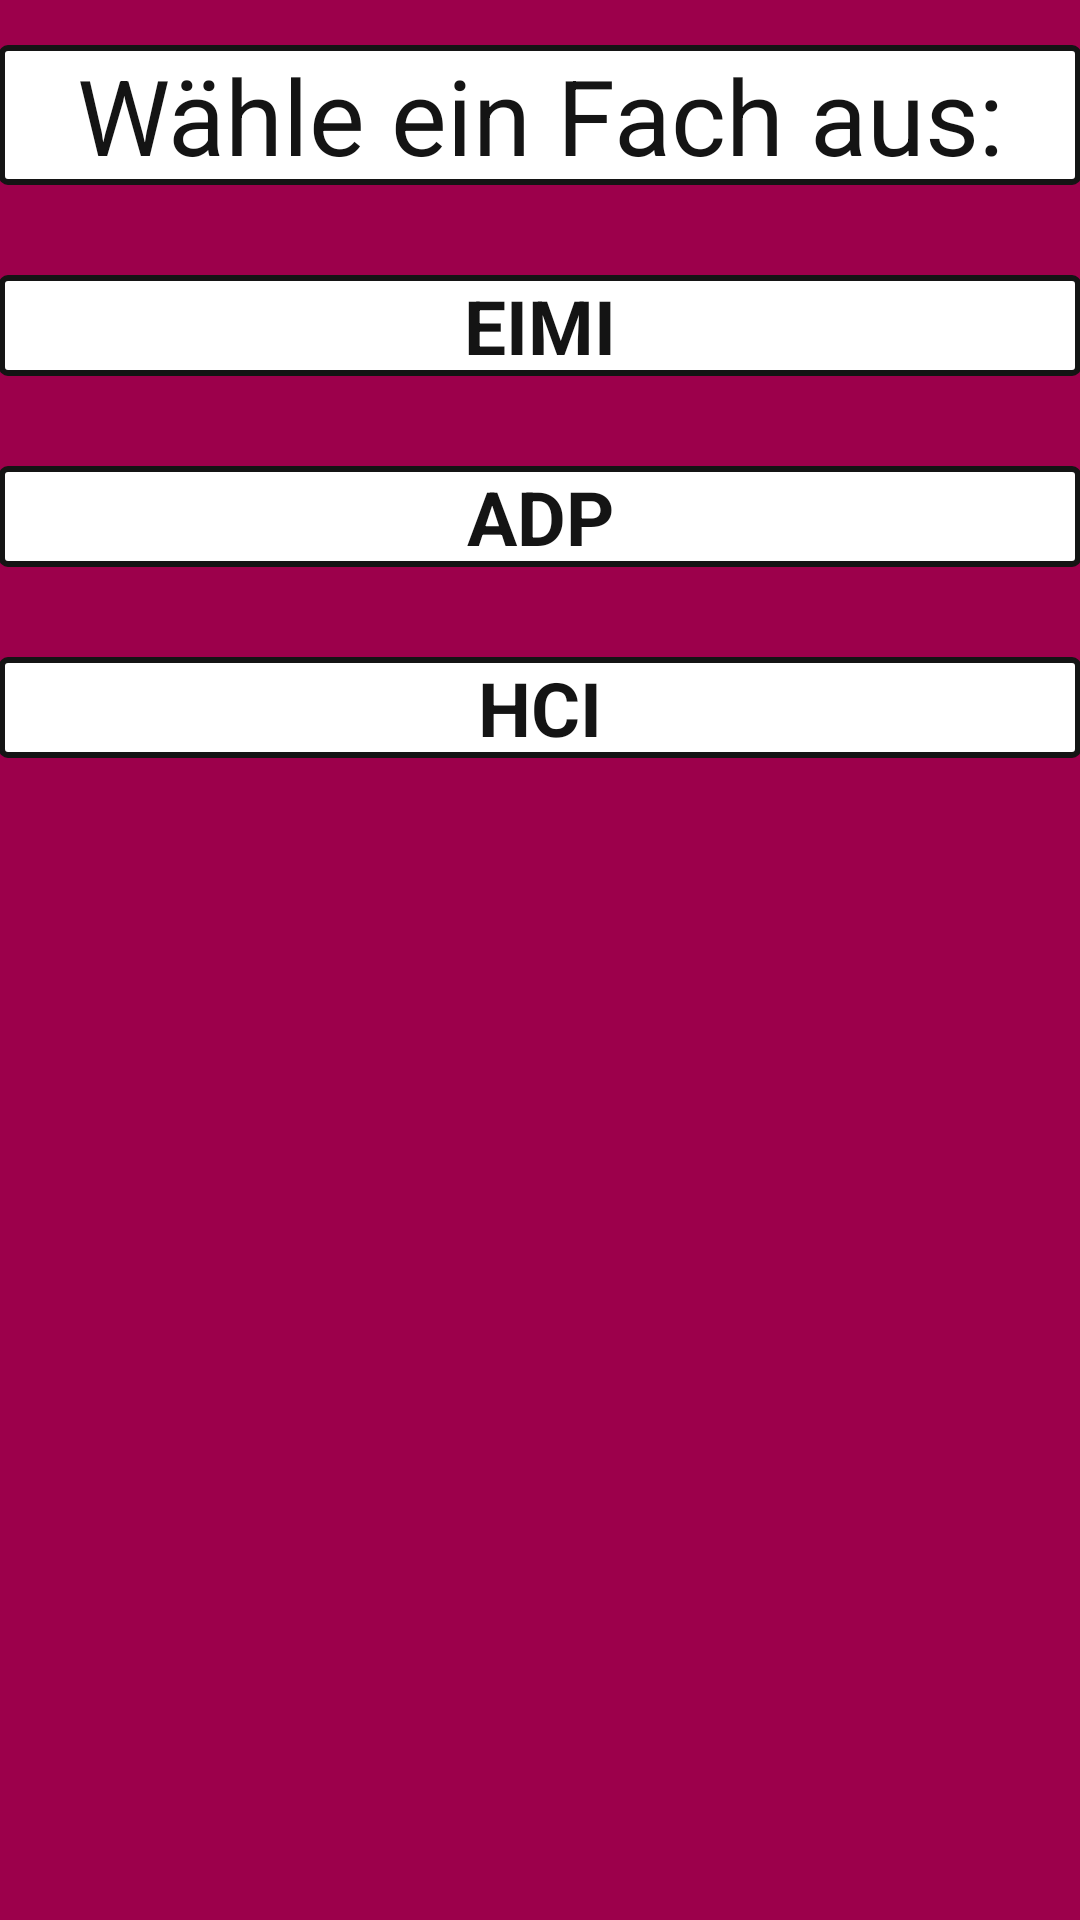

Reconstruct the res/layout file that produces this screen, plus the resources it refers to.
<!-- AndroidManifest.xml: application theme AppTheme -->
<!-- res/layout/activity_starting_a_game.xml -->
<RelativeLayout xmlns:android="http://schemas.android.com/apk/res/android"
    xmlns:tools="http://schemas.android.com/tools" android:layout_width="match_parent"
    android:layout_height="match_parent" android:paddingLeft="@dimen/activity_horizontal_margin"
    android:paddingRight="@dimen/activity_horizontal_margin"
    android:paddingTop="@dimen/activity_vertical_margin"
    android:paddingBottom="@dimen/activity_vertical_margin" tools:context=".MainActivity"
    android:background="@color/Heidenelkenrot">



    <TextView
        android:layout_width="fill_parent"
        android:layout_height="wrap_content"
        android:text="@string/choose"
        android:id="@+id/choose"
        android:layout_marginTop="15dp"
        android:textSize="35dp"
        android:textColor="@color/Black"
        android:gravity="center"
        android:background="@drawable/border_of_buttons"
        />
    <TextView
        android:id="@+id/eimi"
        android:layout_width="fill_parent"
        android:layout_height="wrap_content"
        android:text="@string/eimi"
        android:textSize="25dp"
        android:textColor="@color/Black"
        android:textStyle="bold"
        android:layout_below="@+id/choose"
        android:layout_marginTop="30dp"
        android:background="@drawable/border_of_buttons"
        android:gravity="center"
        />
    <TextView
        android:id="@+id/adp"
        android:layout_width="fill_parent"
        android:layout_height="wrap_content"
        android:layout_below="@+id/eimi"
        android:background="@drawable/border_of_buttons"
        android:text="@string/adp"
        android:textStyle="bold"
        android:textColor="@color/Black"
        android:textSize="25dp"
        android:gravity="center"
        android:layout_marginTop="30dp"
        />
    <TextView
    android:id="@+id/hci"
    android:layout_width="fill_parent"
    android:layout_height="wrap_content"
    android:layout_below="@+id/adp"
    android:background="@drawable/border_of_buttons"
    android:text="@string/hci"
    android:textStyle="bold"
    android:textColor="@color/Black"
    android:textSize="25dp"
    android:gravity="center"
    android:layout_marginTop="30dp"
    />


</RelativeLayout>
<!-- resources referenced by this layout -->
<resources>
  <color name="Black">#ff141414</color>
  <color name="Heidenelkenrot">#9C004B</color>
  <!-- drawable border_of_buttons (drawable) -->
  <?xml version="1.0" encoding="utf-8"?>
      <shape xmlns:android="http://schemas.android.com/apk/res/android"
          android:shape="rectangle"
          android:layout_height="match_parent"
          android:layout_width="match_parent">
  
          
          <solid
              android:color="@color/background_color" >
          </solid>
  
          
          <stroke
              android:width="2dp"
              android:color="@color/border_color" >
          </stroke>
  
          
          <corners
              android:radius="2dp"   >
          </corners>
      </shape>
  <string name="adp">ADP</string>
  <string name="choose">Wähle ein Fach aus: </string>
  <string name="eimi">EIMI</string>
  <string name="hci">HCI</string>
  <color name="background_color">#ffffff</color>
  <color name="border_color">#ff141414</color>
</resources>
